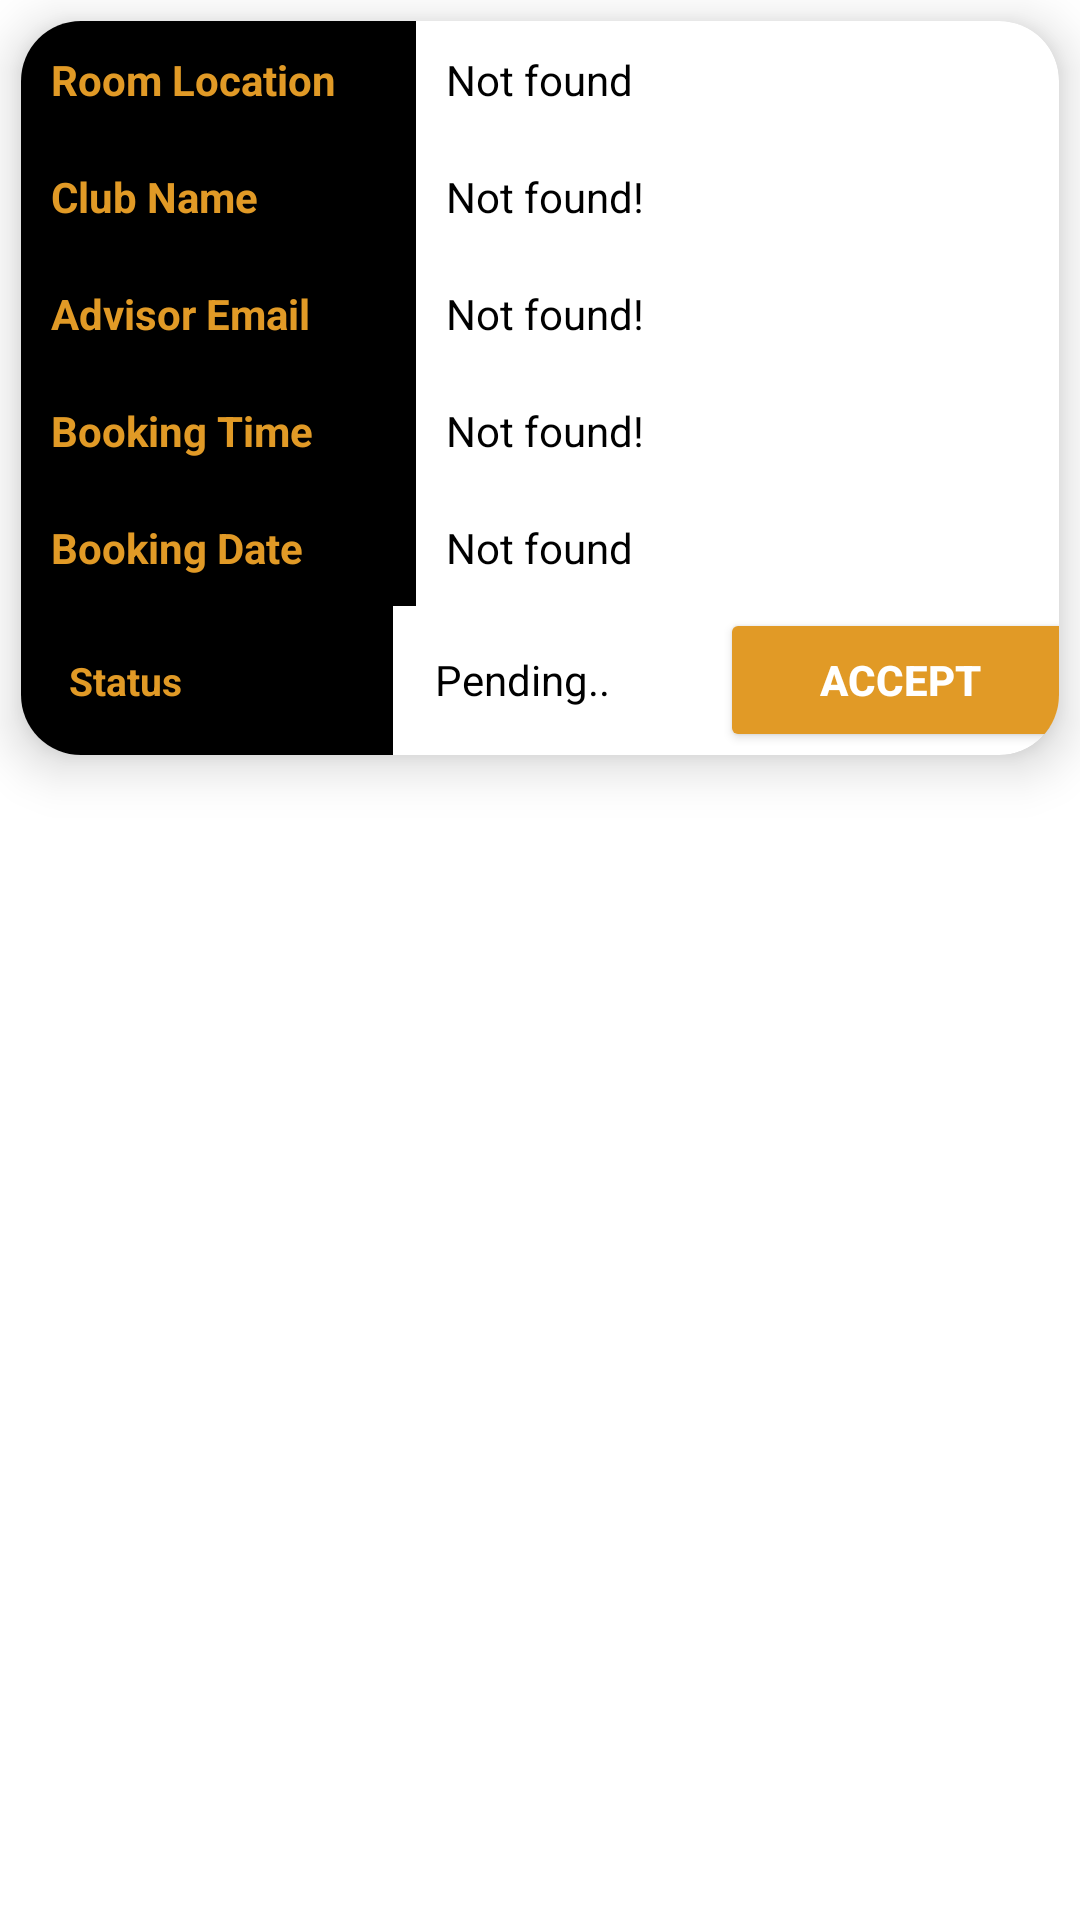

The Android layout XML behind this screen, and the referenced resources:
<!-- AndroidManifest.xml: application theme Theme.MyClub -->
<!-- res/layout/booking_request_card.xml -->
<?xml version="1.0" encoding="utf-8"?>
<RelativeLayout xmlns:android="http://schemas.android.com/apk/res/android"
    android:layout_width="match_parent"
    android:layout_height="wrap_content"
    xmlns:tools="http://schemas.android.com/tools"
    android:orientation="vertical"
    xmlns:app="http://schemas.android.com/apk/res-auto"
    >
    <androidx.cardview.widget.CardView
        android:layout_width="match_parent"
        android:layout_height="wrap_content"
        app:cardCornerRadius="20dp"
        app:cardElevation="10dp"
        android:layout_margin="7dp"
        android:layout_marginBottom="20dp"
        android:padding="10dp"
        android:id="@+id/CardView"
        >

        <LinearLayout
            android:layout_width="match_parent"
            android:orientation="vertical"
            android:layout_height="wrap_content">

            <LinearLayout
                android:layout_width="match_parent"
                android:orientation="vertical"
                android:layout_height="wrap_content">
                <LinearLayout
                    android:layout_width="match_parent"
                    android:orientation="horizontal"
                    android:weightSum="100"
                    android:layout_gravity="center_vertical"
                    android:layout_height="wrap_content">

                    <TextView
                        android:layout_width="40dp"
                        android:layout_height="wrap_content"
                        android:layout_weight="30"
                        android:lines="1"
                        android:padding="10dp"
                        android:background="@color/black"
                        android:text="Room Location"
                        android:textColor="@color/gold"
                        android:textSize="14sp"
                        android:textStyle="bold" />

                    <TextView
                        android:id="@+id/viewClassLocation"
                        android:layout_width="0dp"
                        android:layout_height="wrap_content"
                        android:layout_weight="70"
                        android:padding="10dp"
                        android:text="Not found"
                        android:textColor="@color/black"
                        android:textSize="14sp"
                        android:textStyle="normal" />

                </LinearLayout>

            </LinearLayout>
            <LinearLayout
                android:layout_width="match_parent"
                android:orientation="vertical"
                android:layout_height="wrap_content">
                <LinearLayout
                    android:layout_width="match_parent"
                    android:orientation="horizontal"
                    android:weightSum="100"
                    android:id="@+id/UserInfo"
                    android:layout_gravity="center_vertical"
                    android:layout_height="wrap_content">

                    <TextView
                        android:layout_width="40dp"
                        android:layout_height="wrap_content"
                        android:layout_weight="30"
                        android:background="@color/black"
                        android:lines="1"
                        android:padding="10dp"
                        android:text="Club Name"
                        android:textColor="@color/gold"
                        android:textSize="14sp"
                        android:textStyle="bold" />

                    <TextView

                        android:id="@+id/viewClubName"
                        android:layout_width="0dp"
                        android:layout_height="wrap_content"
                        android:layout_weight="70"
                        android:padding="10dp"
                        android:text="Not found!"
                        android:textColor="@color/black"
                        android:textSize="14sp"
                        android:textStyle="normal" />

                </LinearLayout>

            </LinearLayout>
            <LinearLayout
                android:layout_width="match_parent"
                android:orientation="vertical"
                android:layout_height="wrap_content">
                <LinearLayout
                    android:layout_width="match_parent"
                    android:orientation="horizontal"
                    android:weightSum="100"
                    android:layout_gravity="center_vertical"
                    android:layout_height="wrap_content">

                    <TextView
                        android:layout_width="40dp"
                        android:layout_height="wrap_content"
                        android:layout_weight="30"
                        android:lines="1"
                        android:padding="10dp"
                        android:text="Advisor Email"
                        android:background="@color/black"
                        android:textColor="@color/gold"
                        android:textSize="14sp"
                        android:textStyle="bold" />
                    <TextView

                        android:layout_width="0dp"
                        android:layout_height="wrap_content"
                        android:layout_weight="70"
                        android:id="@+id/viewAdvisorEmailb"
                        android:textSize="14sp"
                        android:textStyle="normal"
                        android:text="Not found!"
                        android:padding="10dp"
                        android:textColor="@color/black"
                        />

                </LinearLayout>

                <LinearLayout
                    android:layout_width="match_parent"
                    android:orientation="horizontal"
                    android:weightSum="100"
                    android:layout_gravity="center_vertical"
                    android:layout_height="wrap_content">

                    <TextView
                        android:layout_width="40dp"
                        android:layout_height="wrap_content"
                        android:layout_weight="30"
                        android:lines="1"
                        android:padding="10dp"
                        android:text="Booking Time"
                        android:background="@color/black"
                        android:textColor="@color/gold"
                        android:textSize="14sp"
                        android:textStyle="bold" />
                    <TextView

                        android:layout_width="0dp"
                        android:layout_height="wrap_content"
                        android:layout_weight="70"
                        android:id="@+id/viewBookingTime"
                        android:textSize="14sp"
                        android:textStyle="normal"
                        android:text="Not found!"
                        android:padding="10dp"
                        android:textColor="@color/black"
                        />

                </LinearLayout>

                <LinearLayout
                    android:layout_width="match_parent"
                    android:orientation="horizontal"
                    android:weightSum="100"
                    android:layout_gravity="center_vertical"
                    android:layout_height="wrap_content">

                    <TextView
                        android:layout_width="40dp"
                        android:layout_height="wrap_content"
                        android:layout_weight="30"
                        android:lines="1"
                        android:padding="10dp"
                        android:text="Booking Date"
                        android:textColor="@color/gold"
                        android:background="@color/black"
                        android:textSize="14sp"
                        android:textStyle="bold" />
                    <TextView

                        android:layout_width="0dp"
                        android:layout_height="wrap_content"
                        android:layout_weight="70"
                        android:id="@+id/viewBookingDate"
                        android:textSize="14sp"
                        android:textStyle="normal"
                        android:text="Not found"
                        android:padding="10dp"
                        android:textColor="@color/black"
                        />

                </LinearLayout>


                <LinearLayout
                    android:layout_width="match_parent"
                    android:orientation="horizontal"
                    android:weightSum="100"
                    android:layout_gravity="center_vertical"
                    android:layout_height="wrap_content">

                    <TextView
                        android:layout_width="44dp"
                        android:layout_height="wrap_content"
                        android:layout_weight="44"
                        android:lines="1"
                        android:padding="16dp"
                        android:text="Status"
                        android:textColor="@color/gold"
                        android:background="@color/black"
                        android:textSize="13sp"
                        android:textStyle="bold" />
                    <TextView
                        android:layout_width="0dp"
                        android:layout_height="wrap_content"
                        android:layout_weight="60"
                        android:id="@+id/viewStatus"
                        android:textSize="14sp"
                        android:textStyle="normal"
                        android:text="Pending.."
                        android:padding="14dp"
                        android:textColor="@color/black"
                        />
                    <Button
                        android:layout_width="120dp"
                        android:layout_height="wrap_content"
                        android:id="@+id/EditStatus"
                        android:backgroundTint="@color/gold"
                        android:padding="6dp"
                        android:text="Accept"
                        android:textSize="14sp"
                        android:textColor="@color/white"
                        android:textStyle="bold" />
                </LinearLayout>
            </LinearLayout>
        </LinearLayout>

    </androidx.cardview.widget.CardView>


</RelativeLayout>
<!-- resources referenced by this layout -->
<resources>
  <color name="black">#FF000000</color>
  <color name="gold">#FFE19A26</color>
  <color name="white">#FFFFFFFF</color>
  <style name="Theme.MyClub" parent="Theme.MaterialComponents.DayNight.DarkActionBar">
          
          <item name="colorPrimary">@color/white</item>
          <item name="colorPrimaryVariant">@color/black</item>
          <item name="colorOnPrimary">@color/white</item>
          
          <item name="colorSecondary">@color/white</item>
          <item name="colorSecondaryVariant">@color/teal_700</item>
          <item name="colorOnSecondary">@color/black</item>
          
          <item name="android:statusBarColor" tools:targetApi="l">?attr/colorPrimaryVariant</item>
          
      </style>
  <color name="teal_700">#FF018786</color>
</resources>
